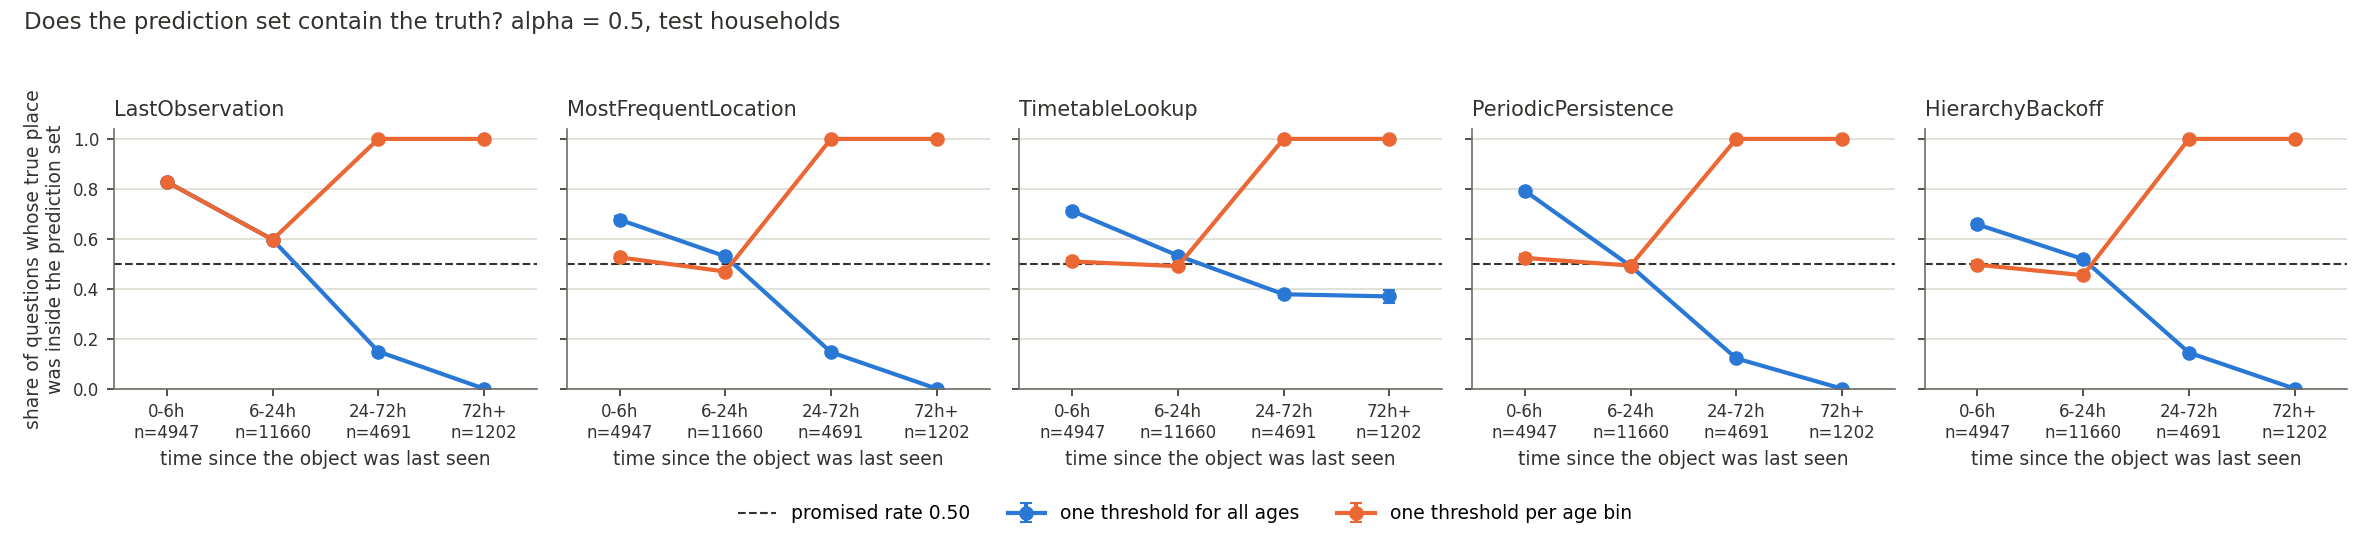

Source data for this figure (header and first rows):
belief, alpha, mode, age_bin, n, n_covered, coverage, qhat, target, n_calibration, fallback_to_global
LastObservation, 0.02, global, 0-6h, 4947, 4947, 1.0, 1.0, 0.98, 6132, 
LastObservation, 0.02, global, 6-24h, 11660, 11660, 1.0, 1.0, 0.98, 12053, 
LastObservation, 0.02, global, 24-72h, 4691, 4691, 1.0, 1.0, 0.98, 3750, 
LastObservation, 0.02, global, 72h+, 1202, 1202, 1.0, 1.0, 0.98, 565, 
LastObservation, 0.02, age_binned, 0-6h, 4947, 4947, 1.0, 1.0, 0.98, 6132, False
LastObservation, 0.02, age_binned, 6-24h, 11660, 11660, 1.0, 1.0, 0.98, 12053, False
LastObservation, 0.02, age_binned, 24-72h, 4691, 4691, 1.0, 1.0, 0.98, 3750, False
LastObservation, 0.02, age_binned, 72h+, 1202, 1202, 1.0, 1.0, 0.98, 565, False
LastObservation, 0.05, global, 0-6h, 4947, 4947, 1.0, 1.0, 0.95, 6132, 
LastObservation, 0.05, global, 6-24h, 11660, 11660, 1.0, 1.0, 0.95, 12053, 
LastObservation, 0.05, global, 24-72h, 4691, 4691, 1.0, 1.0, 0.95, 3750, 
LastObservation, 0.05, global, 72h+, 1202, 1202, 1.0, 1.0, 0.95, 565, 
LastObservation, 0.05, age_binned, 0-6h, 4947, 4947, 1.0, 1.0, 0.95, 6132, False
LastObservation, 0.05, age_binned, 6-24h, 11660, 11660, 1.0, 1.0, 0.95, 12053, False
LastObservation, 0.05, age_binned, 24-72h, 4691, 4691, 1.0, 1.0, 0.95, 3750, False
LastObservation, 0.05, age_binned, 72h+, 1202, 1202, 1.0, 1.0, 0.95, 565, False
LastObservation, 0.1, global, 0-6h, 4947, 4947, 1.0, 1.0, 0.9, 6132, 
LastObservation, 0.1, global, 6-24h, 11660, 11660, 1.0, 1.0, 0.9, 12053, 
LastObservation, 0.1, global, 24-72h, 4691, 4691, 1.0, 1.0, 0.9, 3750, 
LastObservation, 0.1, global, 72h+, 1202, 1202, 1.0, 1.0, 0.9, 565, 
LastObservation, 0.1, age_binned, 0-6h, 4947, 4947, 1.0, 1.0, 0.9, 6132, False
LastObservation, 0.1, age_binned, 6-24h, 11660, 11660, 1.0, 1.0, 0.9, 12053, False
LastObservation, 0.1, age_binned, 24-72h, 4691, 4691, 1.0, 1.0, 0.9, 3750, False
LastObservation, 0.1, age_binned, 72h+, 1202, 1202, 1.0, 1.0, 0.9, 565, False
LastObservation, 0.2, global, 0-6h, 4947, 4947, 1.0, 1.0, 0.8, 6132, 
LastObservation, 0.2, global, 6-24h, 11660, 11660, 1.0, 1.0, 0.8, 12053, 
LastObservation, 0.2, global, 24-72h, 4691, 4691, 1.0, 1.0, 0.8, 3750, 
LastObservation, 0.2, global, 72h+, 1202, 1202, 1.0, 1.0, 0.8, 565, 
LastObservation, 0.2, age_binned, 0-6h, 4947, 4096, 0.828, 0.0, 0.8, 6132, False
LastObservation, 0.2, age_binned, 6-24h, 11660, 11660, 1.0, 1.0, 0.8, 12053, False
LastObservation, 0.2, age_binned, 24-72h, 4691, 4691, 1.0, 1.0, 0.8, 3750, False
LastObservation, 0.2, age_binned, 72h+, 1202, 1202, 1.0, 1.0, 0.8, 565, False
LastObservation, 0.3, global, 0-6h, 4947, 4947, 1.0, 1.0, 0.7, 6132, 
LastObservation, 0.3, global, 6-24h, 11660, 11660, 1.0, 1.0, 0.7, 12053, 
LastObservation, 0.3, global, 24-72h, 4691, 4691, 1.0, 1.0, 0.7, 3750, 
LastObservation, 0.3, global, 72h+, 1202, 1202, 1.0, 1.0, 0.7, 565, 
LastObservation, 0.3, age_binned, 0-6h, 4947, 4096, 0.828, 0.0, 0.7, 6132, False
LastObservation, 0.3, age_binned, 6-24h, 11660, 11660, 1.0, 1.0, 0.7, 12053, False
LastObservation, 0.3, age_binned, 24-72h, 4691, 4691, 1.0, 1.0, 0.7, 3750, False
LastObservation, 0.3, age_binned, 72h+, 1202, 1202, 1.0, 1.0, 0.7, 565, False
LastObservation, 0.4, global, 0-6h, 4947, 4096, 0.828, 0.5, 0.6, 6132, 
LastObservation, 0.4, global, 6-24h, 11660, 7059, 0.6054, 0.5, 0.6, 12053, 
LastObservation, 0.4, global, 24-72h, 4691, 1849, 0.3942, 0.5, 0.6, 3750, 
LastObservation, 0.4, global, 72h+, 1202, 444, 0.3694, 0.5, 0.6, 565, 
LastObservation, 0.4, age_binned, 0-6h, 4947, 4096, 0.828, 0.0, 0.6, 6132, False
LastObservation, 0.4, age_binned, 6-24h, 11660, 6957, 0.5967, 0.0, 0.6, 12053, False
LastObservation, 0.4, age_binned, 24-72h, 4691, 4691, 1.0, 1.0, 0.6, 3750, False
LastObservation, 0.4, age_binned, 72h+, 1202, 1202, 1.0, 1.0, 0.6, 565, False
LastObservation, 0.5, global, 0-6h, 4947, 4096, 0.828, 0.0, 0.5, 6132, 
LastObservation, 0.5, global, 6-24h, 11660, 6957, 0.5967, 0.0, 0.5, 12053, 
LastObservation, 0.5, global, 24-72h, 4691, 698, 0.1488, 0.0, 0.5, 3750, 
LastObservation, 0.5, global, 72h+, 1202, 0, 0.0, 0.0, 0.5, 565, 
LastObservation, 0.5, age_binned, 0-6h, 4947, 4096, 0.828, 0.0, 0.5, 6132, False
LastObservation, 0.5, age_binned, 6-24h, 11660, 6957, 0.5967, 0.0, 0.5, 12053, False
LastObservation, 0.5, age_binned, 24-72h, 4691, 4691, 1.0, 1.0, 0.5, 3750, False
LastObservation, 0.5, age_binned, 72h+, 1202, 1202, 1.0, 1.0, 0.5, 565, False
MostFrequentLocation(hl=24h), 0.02, global, 0-6h, 4947, 4947, 1.0, 1.0, 0.98, 6132, 
MostFrequentLocation(hl=24h), 0.02, global, 6-24h, 11660, 11660, 1.0, 1.0, 0.98, 12053, 
MostFrequentLocation(hl=24h), 0.02, global, 24-72h, 4691, 4691, 1.0, 1.0, 0.98, 3750, 
MostFrequentLocation(hl=24h), 0.02, global, 72h+, 1202, 1202, 1.0, 1.0, 0.98, 565, 
... 220 more rows
